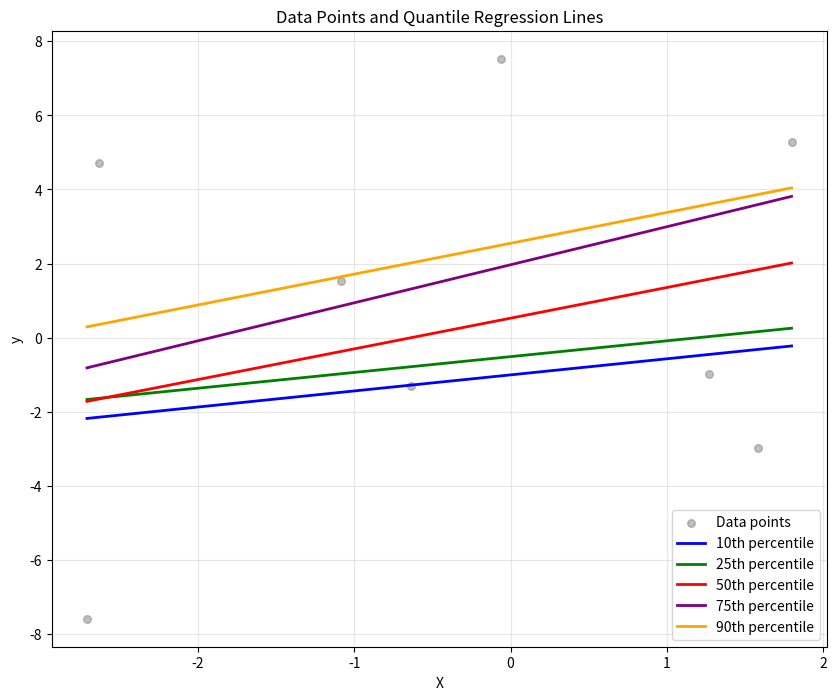

Recreate this plot in Python.

import numpy as np
import matplotlib.pyplot as plt


def quantile_regression(X, y, tau=0.5, learning_rate=0.01, max_iterations=1000, epsilon=1e-6):
    """
    Implement Quantile Regression using gradient descent

    Parameters:
    X: feature matrix (n_samples, n_features)
    y: target vector (n_samples,)
    tau: desired quantile (default: 0.5 for median)
    learning_rate: learning rate for gradient descent
    max_iterations: maximum number of iterations
    epsilon: convergence threshold

    Returns:
    beta: fitted parameters [intercept, slope(s)]
    """
    # Add intercept term to X (add a column of ones for the intercept term)
    X = np.c_[np.ones(X.shape[0]), X]
    n_samples, n_features = X.shape

    # Initialize parameters (beta) to zeros
    beta = np.zeros(n_features)

    for iteration in range(max_iterations):
        # Step 1: Calculate residuals
        Xbeta = X @ beta  # Matrix-Vector multiplication (predicted values)
        r = y - Xbeta  # Vector subtraction (actual - predicted)

        # Step 2: Compute indicator function
        # I = 1 if residual < 0, else 0
        # This tells us which observations are above/below our current estimate
        I = (r < 0).astype(float)

        # Step 3: Calculate gradient
        tau_minus_I = tau - I  # Vector subtraction (weight for each observation)
        gradient = -X.T @ tau_minus_I / n_samples  # Matrix-Vector multiplication and scaling

        # Step 4: Update parameters using gradient descent
        beta_new = beta - learning_rate * gradient

        # Step 5: Check convergence
        # If parameters haven't changed much, we've converged
        if np.linalg.norm(beta_new - beta) < epsilon:
            beta = beta_new
            break

        beta = beta_new
    return beta


def draw_points_and_lines(X, y, betas, quantiles):
    """
    Simple drawing function to show data points and fitted lines
    X: input features
    y: target values
    betas: list of fitted parameters for each quantile
    quantiles: list of quantile values
    """
    # Create a simple plot
    plt.figure(figsize=(10, 8))

    # First draw all points
    print("Drawing data points...")
    plt.scatter(X[:, 0], y, color='gray', alpha=0.5, s=30, label='Data points')

    # Then draw lines for each quantile
    print("\nDrawing fitted lines...")
    x_range = np.linspace(X[:, 0].min(), X[:, 0].max(), 100).reshape(-1, 1)
    if X.shape[1] > 1:
        # For multiple features, use mean values for features beyond the first
        X_means = X[:, 1:].mean(axis=0)
        X_plot = np.hstack([x_range] + [np.full_like(x_range, mean) for mean in X_means])
    else:
        X_plot = x_range
    X_plot = np.c_[np.ones(len(x_range)), X_plot]

    colors = ['blue', 'green', 'red', 'purple', 'orange']
    for beta, tau, color in zip(betas, quantiles, colors):
        y_line = X_plot @ beta
        plt.plot(x_range, y_line, color=color, linewidth=2,
                label=f'{int(tau * 100)}th percentile')
        print(f"Fitted line for {int(tau * 100)}th percentile")

    plt.title('Data Points and Quantile Regression Lines')
    plt.xlabel('X')
    plt.ylabel('y')
    plt.grid(True, alpha=0.3)
    plt.legend()
    plt.show()


if __name__ == "__main__":
    # Generate data
    np.random.seed()
    n_samples = 8
    n_features = 7  # Change this number to adjust dimensions (e.g., 1, 2, 3, etc.)

    print("Generating data points...")
    # Generate X
    X = np.random.uniform(-3, 3, (n_samples, n_features))
    # print(f"X shape: {X.shape}")
    # print(f"X:\n{X}")

    # Generate y with increasing variance
    true_beta = np.array([1] + [2] * n_features)  # [intercept] + [slopes]
    noise = np.random.normal(0, 0.5 + 0.5 * np.abs(X).mean(axis=1), n_samples)
    y = true_beta[0] + X @ true_beta[1:] + noise

    # Add outliers
    print("Adding outliers...")
    outlier_idx = np.random.choice(n_samples, n_samples // 10, replace=False)
    y[outlier_idx] += np.random.normal(0, 5, size=len(outlier_idx))

    # Fit different quantiles
    print("\nFitting quantile regression models...")
    quantiles = [0.1, 0.25, 0.5, 0.75, 0.9]
    betas = []

    for tau in quantiles:
        print(f"Fitting {int(tau * 100)}th percentile...")
        beta = quantile_regression(X, y, tau=tau)
        betas.append(beta)
        print(f"Parameters: ", end="")
        param_names = ["Intercept"] + [f"X{i+1}" for i in range(n_features)]
        for name, value in zip(param_names, beta):
            print(f"{name} = {value:.4f}, ", end="")
        print()

    # Draw the points and lines
    print("\nCreating visualization...")
    draw_points_and_lines(X, y, betas, quantiles)
